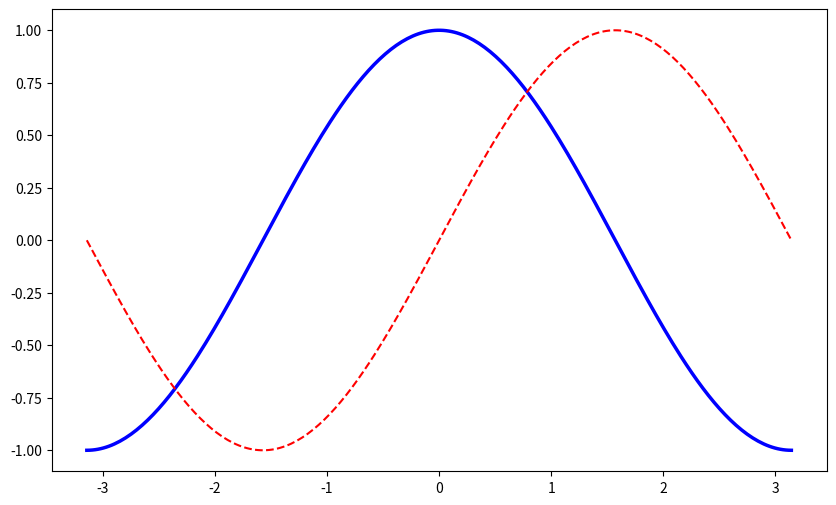
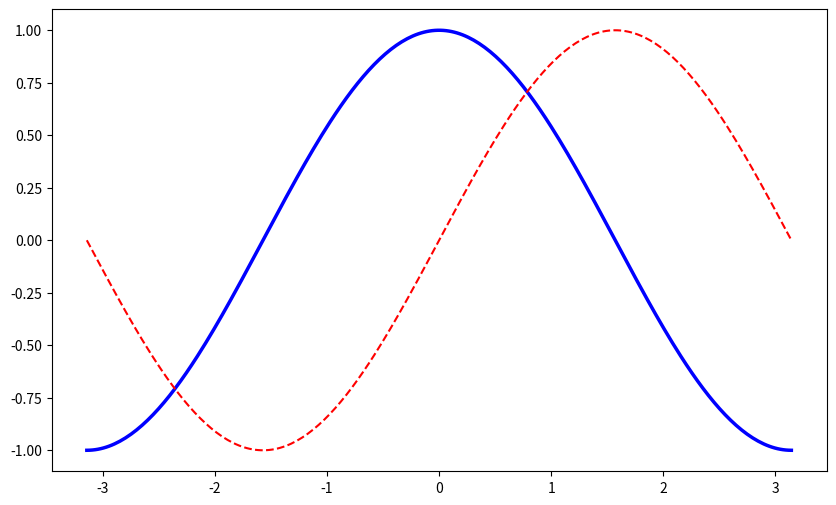
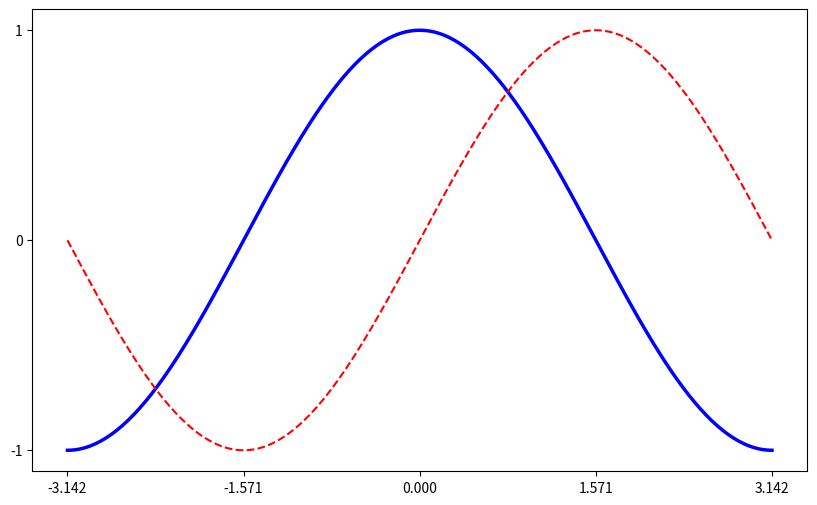
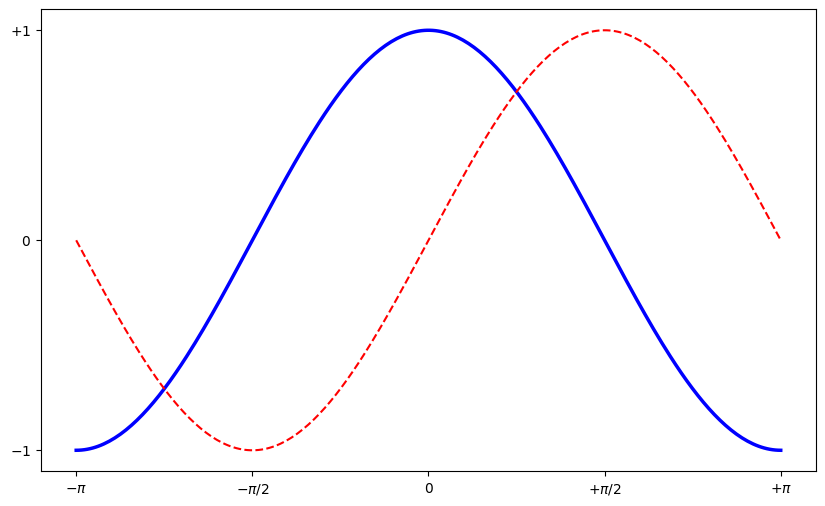
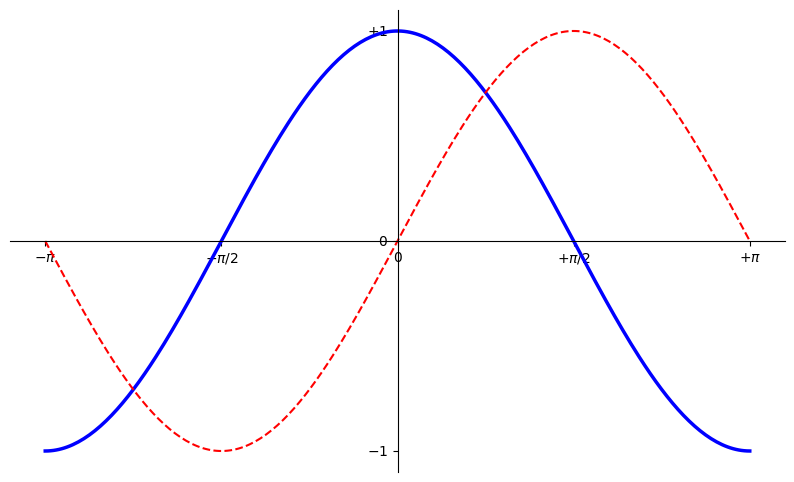
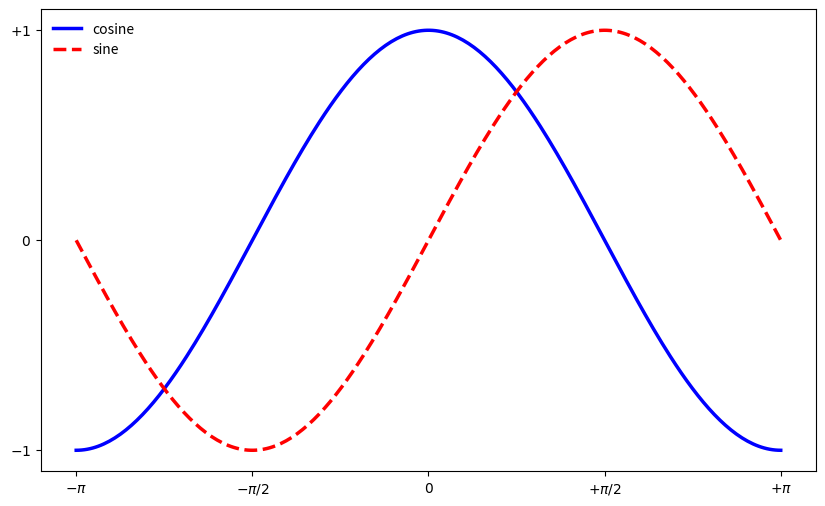
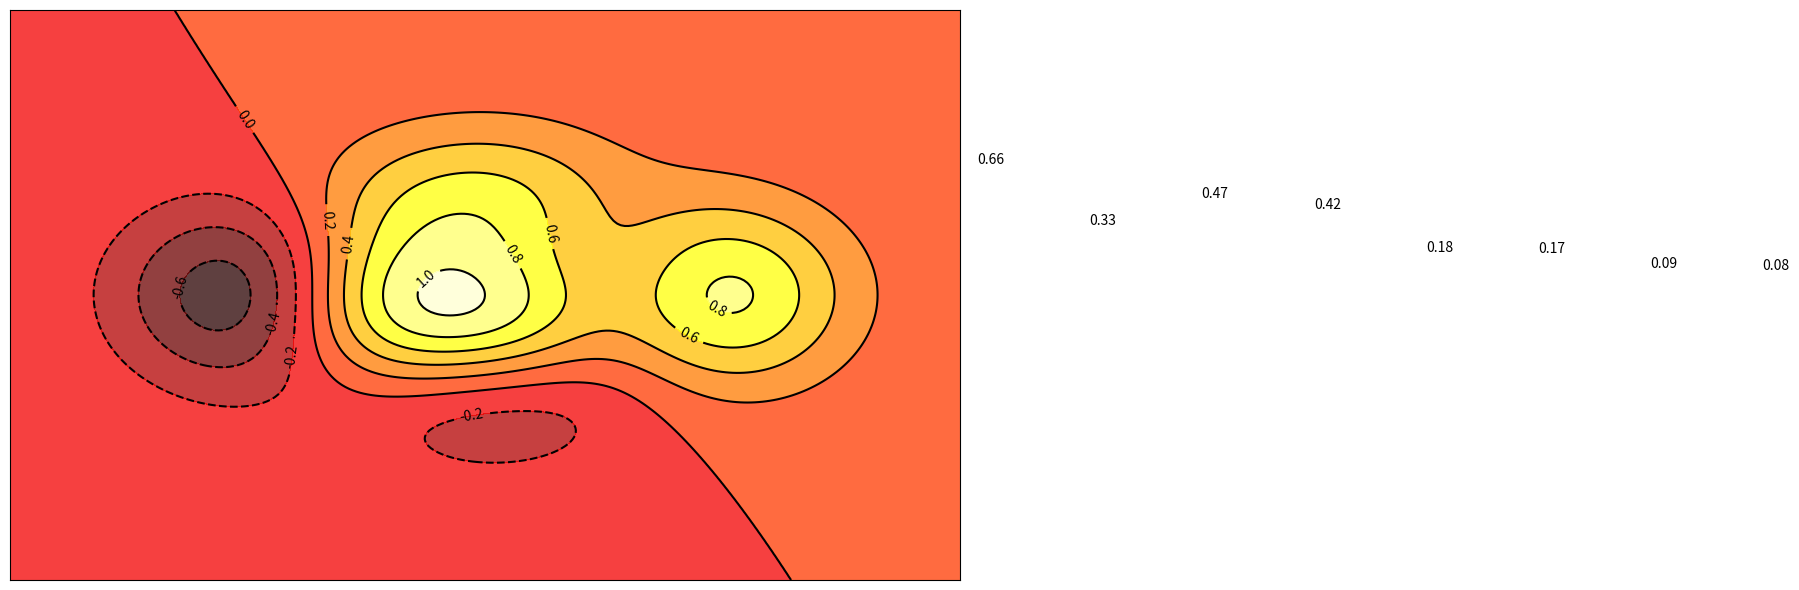

Python code for these plots, in order: (Note: this script raises an exception after producing the figures.)
# This import registers the 3D projection, but is otherwise unused.
from mpl_toolkits.mplot3d import Axes3D  # noqa: F401 unused import

import matplotlib.pyplot as plt
from matplotlib import cm
from matplotlib.ticker import LinearLocator, FormatStrFormatter

import numpy as np

from matplotlib.animation import FuncAnimation



X = np.linspace(-np.pi, np.pi, 256, endpoint=True)
C, S = np.cos(X), np.sin(X)

plt.figure(figsize=(10,6), dpi=80)
plt.plot(X, C, color="blue", linewidth=2.5, linestyle="-")
plt.plot(X, S, color="red",  linewidth=1.5, linestyle="--")
plt.show()

plt.figure(figsize=(10,6), dpi=80)
plt.plot(X, C, color="blue", linewidth=2.5, linestyle="-")
plt.plot(X, S, color="red",  linewidth=1.5, linestyle="--")
plt.xlim(X.min()*1.1, X.max()*1.1)
plt.ylim(C.min()*1.1, C.max()*1.1)
plt.show()

plt.figure(figsize=(10,6), dpi=80)
plt.plot(X, C, color="blue", linewidth=2.5, linestyle="-")
plt.plot(X, S, color="red",  linewidth=1.5, linestyle="--")
plt.xticks( [-np.pi, -np.pi/2, 0, np.pi/2, np.pi])
plt.yticks([-1, 0, +1])
plt.xlim(X.min()*1.1, X.max()*1.1)
plt.ylim(C.min()*1.1, C.max()*1.1)
plt.show()

plt.figure(figsize=(10,6), dpi=80)
plt.plot(X, C, color="blue", linewidth=2.5, linestyle="-")
plt.plot(X, S, color="red",  linewidth=1.5, linestyle="--")
plt.xticks([-np.pi, -np.pi/2, 0, np.pi/2, np.pi],
       [r'$-\pi$', r'$-\pi/2$', r'$0$', r'$+\pi/2$', r'$+\pi$'])

plt.yticks([-1, 0, +1],
       [r'$-1$', r'$0$', r'$+1$'])
plt.xlim(X.min()*1.1, X.max()*1.1)
plt.ylim(C.min()*1.1, C.max()*1.1)
plt.show()



plt.figure(figsize=(10,6), dpi=80)
plt.plot(X, C, color="blue", linewidth=2.5, linestyle="-")
plt.plot(X, S, color="red",  linewidth=1.5, linestyle="--")
plt.xticks([-np.pi, -np.pi/2, 0, np.pi/2, np.pi],
       [r'$-\pi$', r'$-\pi/2$', r'$0$', r'$+\pi/2$', r'$+\pi$'])

plt.yticks([-1, 0, +1],
       [r'$-1$', r'$0$', r'$+1$'])
plt.xlim(X.min()*1.1, X.max()*1.1)
plt.ylim(C.min()*1.1, C.max()*1.1)

ax = plt.gca()
ax.spines['right'].set_color('none')
ax.spines['top'].set_color('none')
ax.xaxis.set_ticks_position('bottom')
ax.spines['bottom'].set_position(('data',0))
ax.yaxis.set_ticks_position('left')
ax.spines['left'].set_position(('data',0))
plt.show()



plt.figure(figsize=(10,6), dpi=80)
plt.plot(X, C, color="blue", linewidth=2.5, linestyle="-", label="cosine")
plt.plot(X, S, color="red",  linewidth=2.5, linestyle="--", label="sine")
plt.xticks([-np.pi, -np.pi/2, 0, np.pi/2, np.pi],
       [r'$-\pi$', r'$-\pi/2$', r'$0$', r'$+\pi/2$', r'$+\pi$'])

plt.yticks([-1, 0, +1],
       [r'$-1$', r'$0$', r'$+1$'])
plt.xlim(X.min()*1.1, X.max()*1.1)
plt.ylim(C.min()*1.1, C.max()*1.1)


plt.legend(loc='upper left', frameon=False)
plt.show()

plt.figure(figsize=(10,6), dpi=80)
plt.plot(X, C, color="blue", linewidth=2.5, linestyle="-", label="cosine")
plt.plot(X, S, color="red",  linewidth=2.5, linestyle="--", label="sine")
plt.xticks([-np.pi, -np.pi/2, 0, np.pi/2, np.pi],
       [r'$-\pi$', r'$-\pi/2$', r'$0$', r'$+\pi/2$', r'$+\pi$'])

plt.yticks([-1, 0, +1],
       [r'$-1$', r'$0$', r'$+1$'])
plt.xlim(X.min()*1.1, X.max()*1.1)
plt.ylim(C.min()*1.1, C.max()*1.1)

t = 2*np.pi/3
plt.plot([t,t],[0,np.cos(t)], color ='blue', linewidth=1.5, linestyle="--")
plt.scatter([t,],[np.cos(t),], 50, color ='blue')

ax = plt.gca()
ax.spines['right'].set_color('none')
ax.spines['top'].set_color('none')
ax.xaxis.set_ticks_position('bottom')
ax.spines['bottom'].set_position(('data',0))
ax.yaxis.set_ticks_position('left')
ax.spines['left'].set_position(('data',0))

plt.annotate(r'$\sin(\frac{2\pi}{3})=\frac{\sqrt{3}}{2}$',
             xy=(t, np.sin(t)), xycoords='data',
             xytext=(+10, +30), textcoords='offset points', fontsize=16,
             arrowprops=dict(arrowstyle="->", connectionstyle="arc3,rad=.2"))

plt.plot([t,t],[0,np.sin(t)], color ='red', linewidth=1.5, linestyle="--")
plt.scatter([t,],[np.sin(t),], 50, color ='red')

plt.annotate(r'$\cos(\frac{2\pi}{3})=-\frac{1}{2}$',
             xy=(t, np.cos(t)), xycoords='data',
             xytext=(-90, -50), textcoords='offset points', fontsize=16,
             arrowprops=dict(arrowstyle="->", connectionstyle="arc3,rad=.2"))

plt.legend(loc='upper left', frameon=True)
plt.show()

n = 12
X = np.arange(n)
Y1 = (1-X/float(n)) * np.random.uniform(0.5,1.0,n)
Y2 = (1-X/float(n)) * np.random.uniform(0.5,1.0,n)

plt.bar(X, +Y1, facecolor='#9999ff', edgecolor='white')
plt.bar(X, -Y2, facecolor='#ff9999', edgecolor='white')

for x,y in zip(X,Y1):
    plt.text(x+0.4, y+0.05, '%.2f' % y, ha='center', va= 'bottom')

plt.ylim(-1.25,+1.25)
plt.show()

def f(x,y):
    return (1-x/2+x**5+y**3)*np.exp(-x**2-y**2)

n = 256
x = np.linspace(-3,3,n)
y = np.linspace(-3,3,n)
X,Y = np.meshgrid(x,y)

plt.axes([0.025,0.025,0.95,0.95])

plt.contourf(X, Y, f(X,Y), 8, alpha=.75, cmap=plt.cm.hot)
C = plt.contour(X, Y, f(X,Y), 8, colors='black', linewidth=.5)
plt.clabel(C, inline=1, fontsize=10)

plt.xticks([]), plt.yticks([])
plt.show()

def f(x,y):
    return (1-x/2+x**5+y**3)*np.exp(-x**2-y**2)

n = 10
x = np.linspace(-3,3,3.5*n)
y = np.linspace(-3,3,3.0*n)
X,Y = np.meshgrid(x,y)
Z = f(X,Y)

plt.axes([0.025,0.025,0.95,0.95])
plt.imshow(Z,interpolation='bicubic', cmap='bone', origin='lower')
plt.colorbar(shrink=.92)

plt.xticks([]), plt.yticks([])

n = 1024
X = np.random.normal(0,1,n)
Y = np.random.normal(0,1,n)
T = np.arctan2(Y,X)

plt.axes([0.025,0.025,0.95,0.95])
plt.scatter(X,Y, s=75, c=T, alpha=.5)

plt.xlim(-1.5,1.5), plt.xticks([])
plt.ylim(-1.5,1.5), plt.yticks([])

# Fixing random state for reproducibility
# https://matplotlib.org/gallery/lines_bars_and_markers/barh.html#sphx-glr-gallery-lines-bars-and-markers-barh-py
np.random.seed(19680801)


plt.rcdefaults()
fig, ax = plt.subplots()

# Example data
people = ('Tom', 'Dick', 'Harry', 'Slim', 'Jim')
y_pos = np.arange(len(people))
performance = 3 + 10 * np.random.rand(len(people))
error = np.random.rand(len(people))

ax.barh(y_pos, performance, xerr=error, align='center')
ax.set_yticks(y_pos)
ax.set_yticklabels(people)
ax.invert_yaxis()  # labels read top-to-bottom
ax.set_xlabel('Performance')
ax.set_title('How fast do you want to go today?')

plt.show()

# https://matplotlib.org/gallery/lines_bars_and_markers/bar_stacked.html#sphx-glr-gallery-lines-bars-and-markers-bar-stacked-py
N = 5
menMeans = (20, 35, 30, 35, 27)
womenMeans = (25, 32, 34, 20, 25)
menStd = (2, 3, 4, 1, 2)
womenStd = (3, 5, 2, 3, 3)
ind = np.arange(N)    # the x locations for the groups
width = 0.35       # the width of the bars: can also be len(x) sequence

p1 = plt.bar(ind, menMeans, width, yerr=menStd)
p2 = plt.bar(ind, womenMeans, width,
             bottom=menMeans, yerr=womenStd)

plt.ylabel('Scores')
plt.title('Scores by group and gender')
plt.xticks(ind, ('G1', 'G2', 'G3', 'G4', 'G5'))
plt.yticks(np.arange(0, 81, 10))
plt.legend((p1[0], p2[0]), ('Men', 'Women'))

plt.show()

# https://matplotlib.org/gallery/lines_bars_and_markers/barchart.html#sphx-glr-gallery-lines-bars-and-markers-barchart-py
labels = ['G1', 'G2', 'G3', 'G4', 'G5']
men_means = [20, 34, 30, 35, 27]
women_means = [25, 32, 34, 20, 25]

x = np.arange(len(labels))  # the label locations
width = 0.35  # the width of the bars

fig, ax = plt.subplots()
rects1 = ax.bar(x - width/2, men_means, width, label='Men')
rects2 = ax.bar(x + width/2, women_means, width, label='Women')

# Add some text for labels, title and custom x-axis tick labels, etc.
ax.set_ylabel('Scores')
ax.set_title('Scores by group and gender')
ax.set_xticks(x)
ax.set_xticklabels(labels)
ax.legend()


def autolabel(rects):
    """Attach a text label above each bar in *rects*, displaying its height."""
    for rect in rects:
        height = rect.get_height()
        ax.annotate('{}'.format(height),
                    xy=(rect.get_x() + rect.get_width() / 2, height),
                    xytext=(0, 3),  # 3 points vertical offset
                    textcoords="offset points",
                    ha='center', va='bottom')


autolabel(rects1)
autolabel(rects2)

fig.tight_layout()

plt.show()

# https://matplotlib.org/gallery/lines_bars_and_markers/cohere.html#sphx-glr-gallery-lines-bars-and-markers-cohere-py
# Fixing random state for reproducibility
np.random.seed(19680801)

dt = 0.01
t = np.arange(0, 30, dt)
nse1 = np.random.randn(len(t))                 # white noise 1
nse2 = np.random.randn(len(t))                 # white noise 2

# Two signals with a coherent part at 10Hz and a random part
s1 = np.sin(2 * np.pi * 10 * t) + nse1
s2 = np.sin(2 * np.pi * 10 * t) + nse2

fig, axs = plt.subplots(2, 1)
axs[0].plot(t, s1, t, s2)
axs[0].set_xlim(0, 2)
axs[0].set_xlabel('time')
axs[0].set_ylabel('s1 and s2')
axs[0].grid(True)

cxy, f = axs[1].cohere(s1, s2, 256, 1. / dt)
axs[1].set_ylabel('coherence')

fig.tight_layout()
plt.show()

# https://matplotlib.org/gallery/statistics/histogram_features.html
np.random.seed(19680801)

# example data
mu = 100  # mean of distribution
sigma = 15  # standard deviation of distribution
x = mu + sigma * np.random.randn(437)

num_bins = 50

fig, ax = plt.subplots()

# the histogram of the data
n, bins, patches = ax.hist(x, num_bins, density=1)

# add a 'best fit' line
y = ((1 / (np.sqrt(2 * np.pi) * sigma)) *
     np.exp(-0.5 * (1 / sigma * (bins - mu))**2))
ax.plot(bins, y, '--')
ax.set_xlabel('Smarts')
ax.set_ylabel('Probability density')
ax.set_title(r'Histogram of IQ: $\mu=100$, $\sigma=15$')

# Tweak spacing to prevent clipping of ylabel
fig.tight_layout()
plt.show()

# https://matplotlib.org/gallery/subplots_axes_and_figures/subplot.html
x1 = np.linspace(0.0, 5.0)
x2 = np.linspace(0.0, 2.0)

y1 = np.cos(2 * np.pi * x1) * np.exp(-x1)
y2 = np.cos(2 * np.pi * x2)

plt.subplot(2, 1, 1)
plt.plot(x1, y1, 'o-')
plt.title('A tale of 2 subplots')
plt.ylabel('Damped oscillation')

plt.subplot(2, 1, 2)
plt.plot(x2, y2, '.-')
plt.xlabel('time (s)')
plt.ylabel('Undamped')

plt.show()

# https://matplotlib.org/gallery/mplot3d/surface3d.html

fig = plt.figure()
ax = fig.gca(projection='3d')

# Make data.
X = np.arange(-5, 5, 0.25)
Y = np.arange(-5, 5, 0.25)
X, Y = np.meshgrid(X, Y)
R = np.sqrt(X**2 + Y**2)
Z = np.sin(R)

# Plot the surface.
surf = ax.plot_surface(X, Y, Z, cmap=cm.coolwarm,
                       linewidth=0, antialiased=False)

# Customize the z axis.
ax.set_zlim(-1.01, 1.01)
ax.zaxis.set_major_locator(LinearLocator(10))
ax.zaxis.set_major_formatter(FormatStrFormatter('%.02f'))

# Add a color bar which maps values to colors.
fig.colorbar(surf, shrink=0.5, aspect=5)

plt.show()

def update(frame):
    global P, C, S

    # Every ring is made more transparent
    C[:,3] = np.maximum(0, C[:,3] - 1.0/n)

    # Each ring is made larger
    S += (size_max - size_min) / n

    # Reset ring specific ring (relative to frame number)
    i = frame % 50
    P[i] = np.random.uniform(0,1,2)
    S[i] = size_min
    C[i,3] = 1

    # Update scatter object
    scat.set_edgecolors(C)
    scat.set_sizes(S)
    scat.set_offsets(P)

    # Return the modified object
    return scat,

# New figure with white background
fig = plt.figure(figsize=(6,6), facecolor='white')

# New axis over the whole figure, no frame and a 1:1 aspect ratio
ax = fig.add_axes([0,0,1,1], frameon=False, aspect=1)

# Number of ring
n = 50
size_min = 50
size_max = 50*50

# Ring position
P = np.random.uniform(0,1,(n,2))

# Ring colors
C = np.ones((n,4)) * (0,0,0,1)
# Alpha color channel goes from 0 (transparent) to 1 (opaque)
C[:,3] = np.linspace(0,1,n)

# Ring sizes
S = np.linspace(size_min, size_max, n)

# Scatter plot
scat = ax.scatter(P[:,0], P[:,1], s=S, lw = 0.5,
                  edgecolors = C, facecolors='None')

# Ensure limits are [0,1] and remove ticks
ax.set_xlim(0,1), ax.set_xticks([])
ax.set_ylim(0,1), ax.set_yticks([])
animation = FuncAnimation(fig, update, interval=10, blit=True, frames=200)
animation.save('rain.gif', writer='imagemagick', fps=30, dpi=40)
plt.show()

# Pandas reminder
# https://pandas.pydata.org/pandas-docs/stable/getting_started/10min.html